Image classification data set "ycbv_classification_new" (DanielBugelnig/MRN_with_AI on GitHub). Class labels (3): Cheez-It, Dominos, Frenchis.

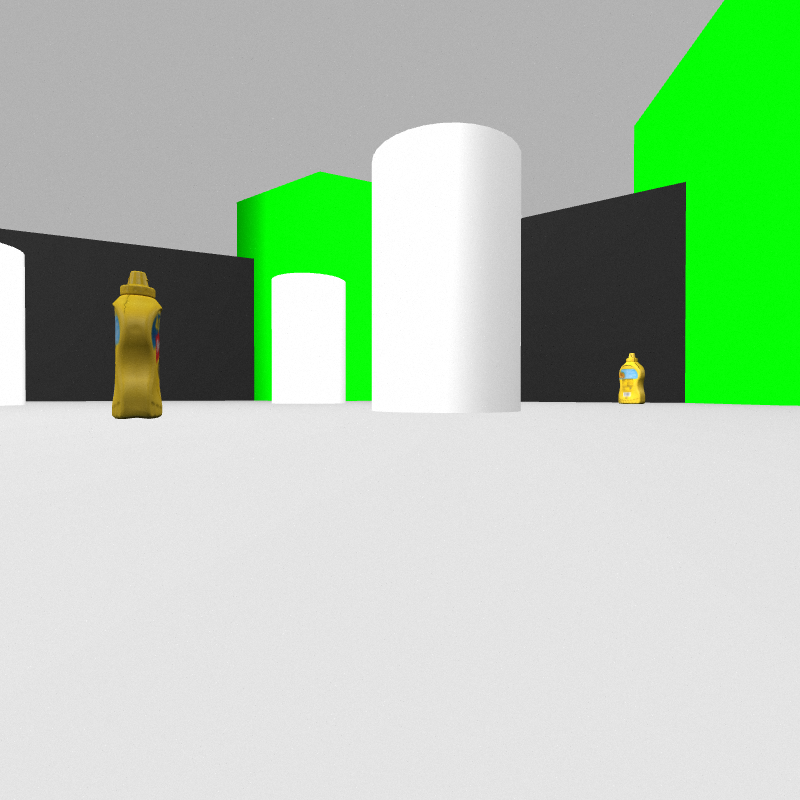
Label: Frenchis

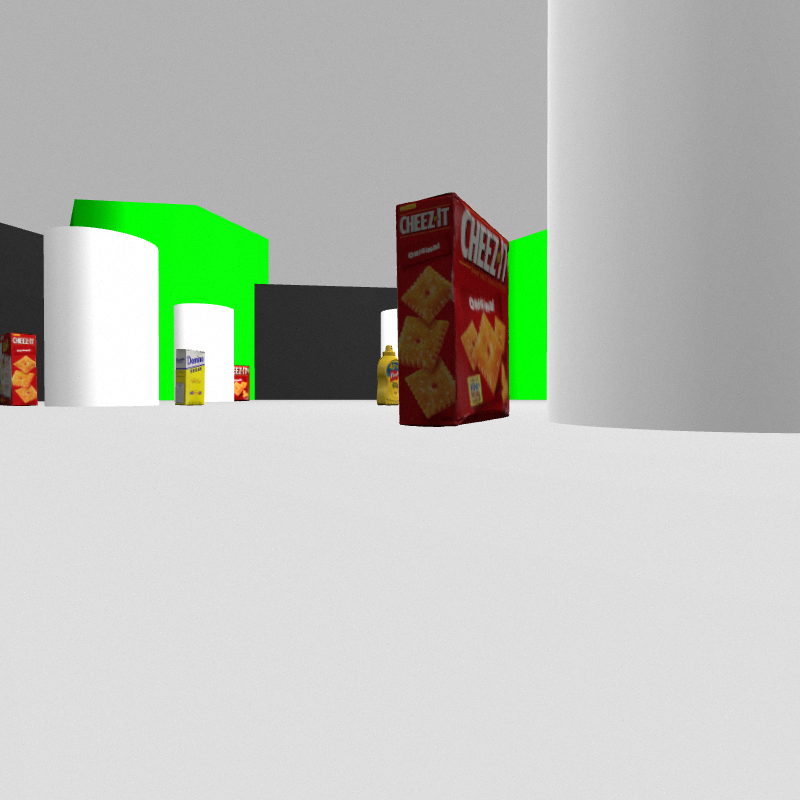
Label: Cheez-It

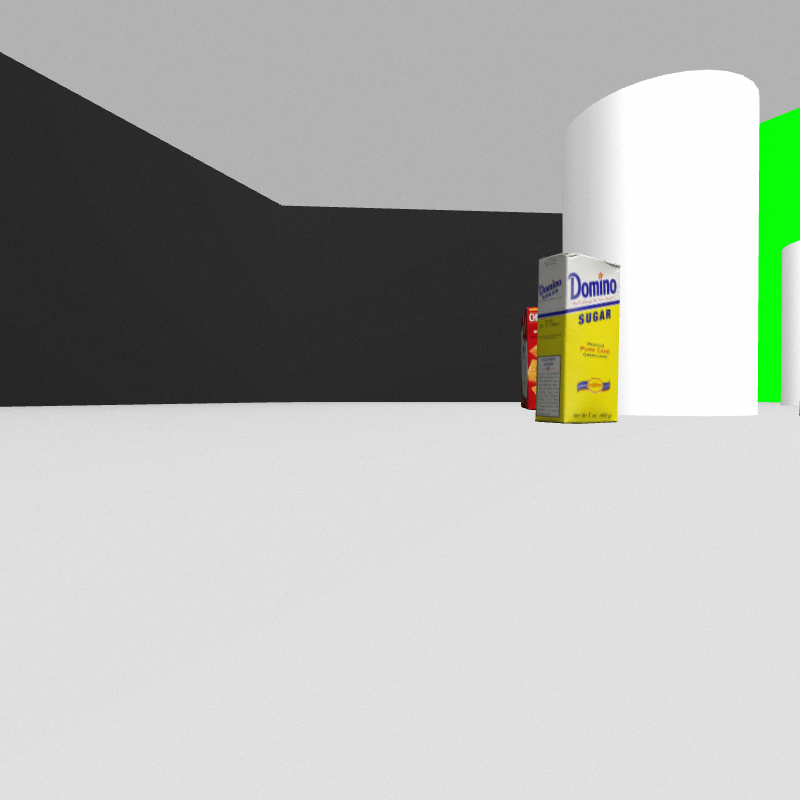
Label: Dominos

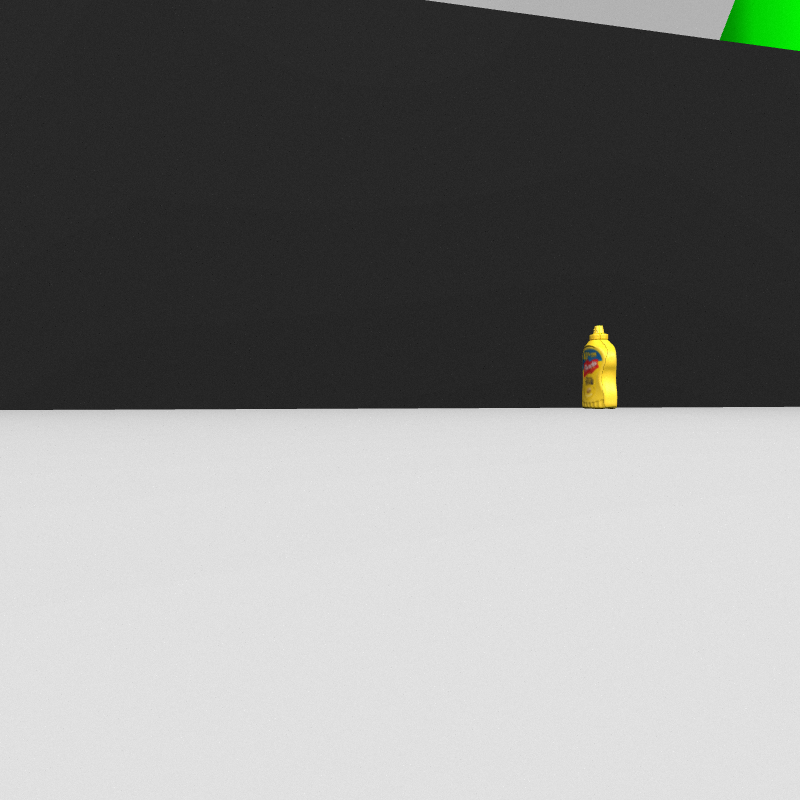
Label: Frenchis

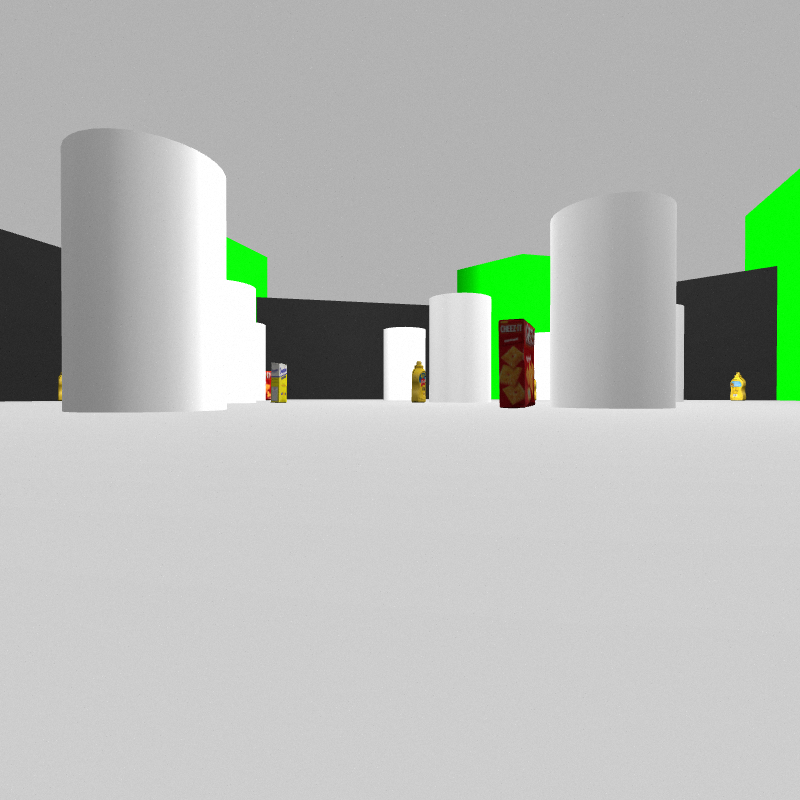
Label: Cheez-It

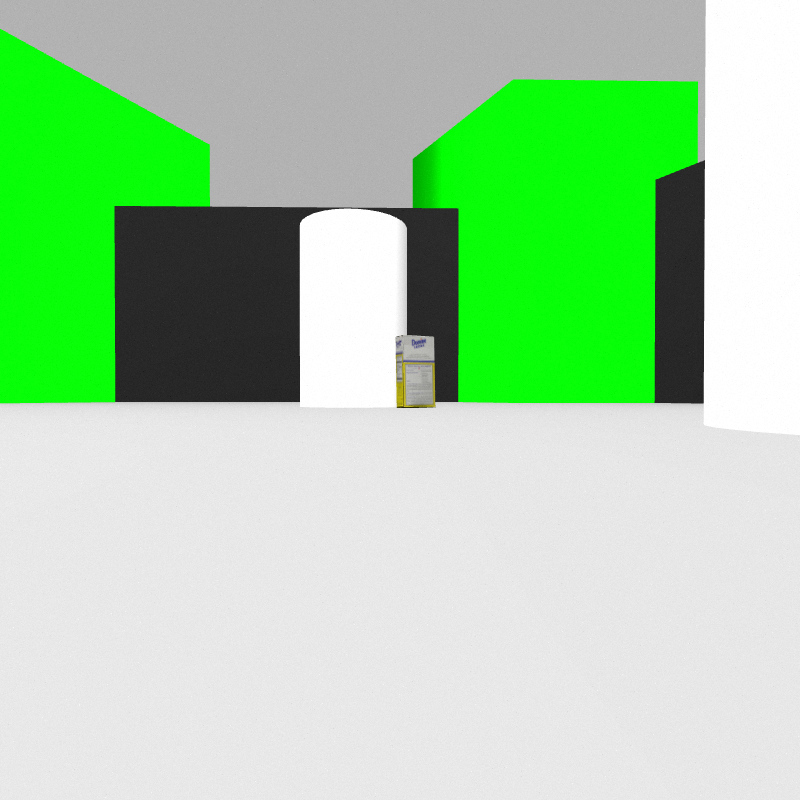
Label: Dominos
